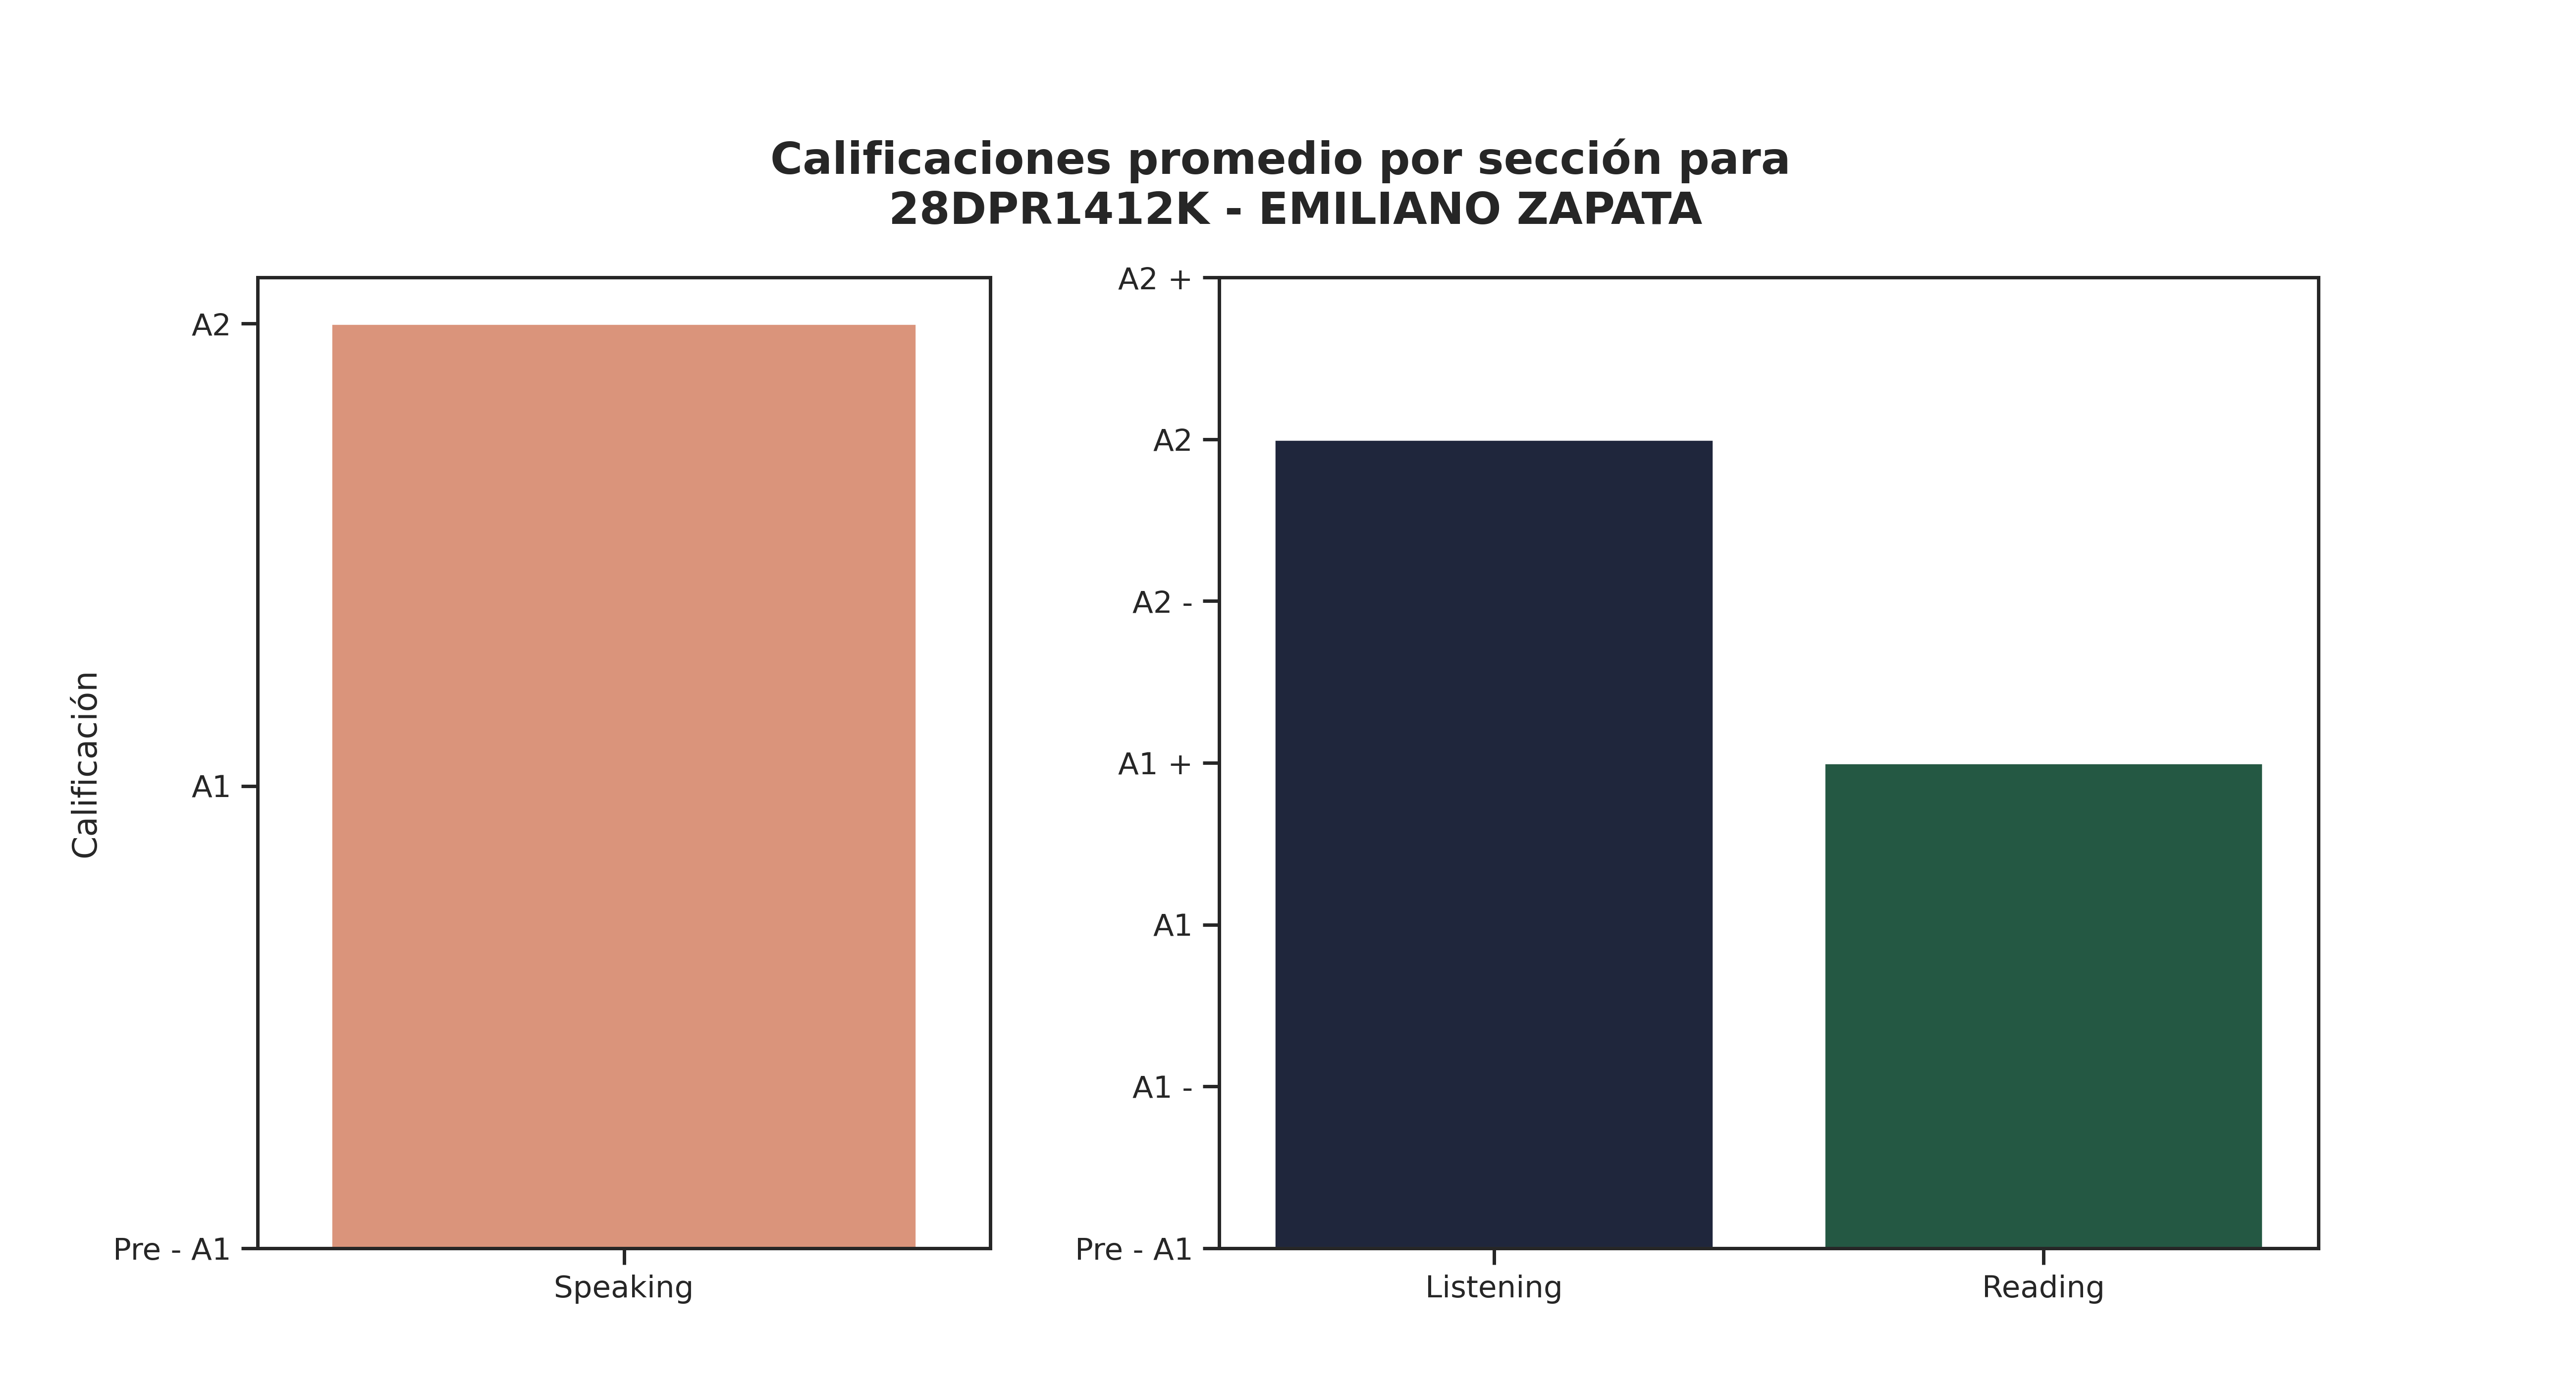

The data file committed next to this chart (first rows):
Sección, Promedio de aciertos correctos, Calificación promedio, Número de estudiantes con esa calificaci…, Promedio de aciertos asignada por reviso…
Speaking, 5, A2, 27, -
Listening, 20, A2, 20, 12
Reading, 29, A1 +, 22, 13
